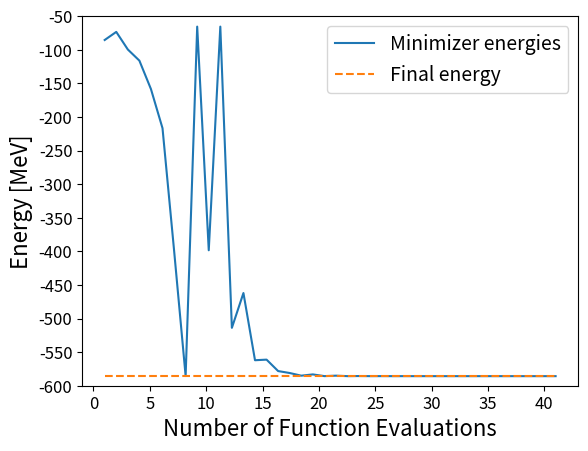

The script that saved this image: (Note: this script raises an exception after producing the figure.)
import numpy as np
import matplotlib.pyplot as plt

E_list=[-85.52435455378392,
-73.48186910282541,
-99.65043660912295,
-116.23006012930506,
-158.55499591108358,
-216.78771021337062,
-398.43555053817914,
-585.5874604154711,
-65.6099883653138,
-398.43555053817914,
-65.60998836529822,
-513.8716589689977,
-462.069913906701,
-562.0718548805843,
-561.1823248987175,
-578.1916106562189,
-581.0846363175211,
-585.0376743936724,
-583.168072452526,
-585.7104207173535,
-585.0376743936724,
-585.7450137411092,
-585.5874604154711,
-585.7521563928191,
-585.7104207173533,
-585.7546420563301,
-585.7450137411092,
-585.7549200604045,
-585.7521563928191,
-585.7551604430217,
-585.7546420563301,
-585.7551352008683,
-585.7549959928658,
-585.7551715463566,
-585.7551352008685,
-585.7551719241827,
-585.7551604430215,
-585.7551732178445,
-585.7551715463566,
-585.7551729416318]
iterations=np.linspace(1,len(E_list)+1,len(E_list))
comp_final=[-585.7551729416318]*len(E_list)


SMALL_SIZE = 12
INTERMEDIATE_SIZE=14
MEDIUM_SIZE = 16
BIGGER_SIZE = 18

plt.rcParams['axes.titlesize']=MEDIUM_SIZE
plt.rcParams['legend.fontsize']=INTERMEDIATE_SIZE
plt.rcParams['axes.labelsize']=MEDIUM_SIZE
plt.rcParams['xtick.labelsize']=SMALL_SIZE
plt.rcParams['ytick.labelsize']=SMALL_SIZE

ticksY=[0,-50,-100,-150,-200,-250,-300,-350,-400,-450,-500,-550,-600]
plt.plot(iterations,E_list, label='Minimizer energies')
plt.plot(iterations,comp_final, '--', label='Final energy')
plt.yticks(np.arange(min(ticksY),max(ticksY),50))
plt.ylim([-600,-50])
plt.legend()
plt.xlabel('Number of Function Evaluations')
plt.ylabel('Energy [MeV]')
plt.savefig('figures/1pionIterations.pdf'.format(0),bbox_inches='tight')
plt.show()